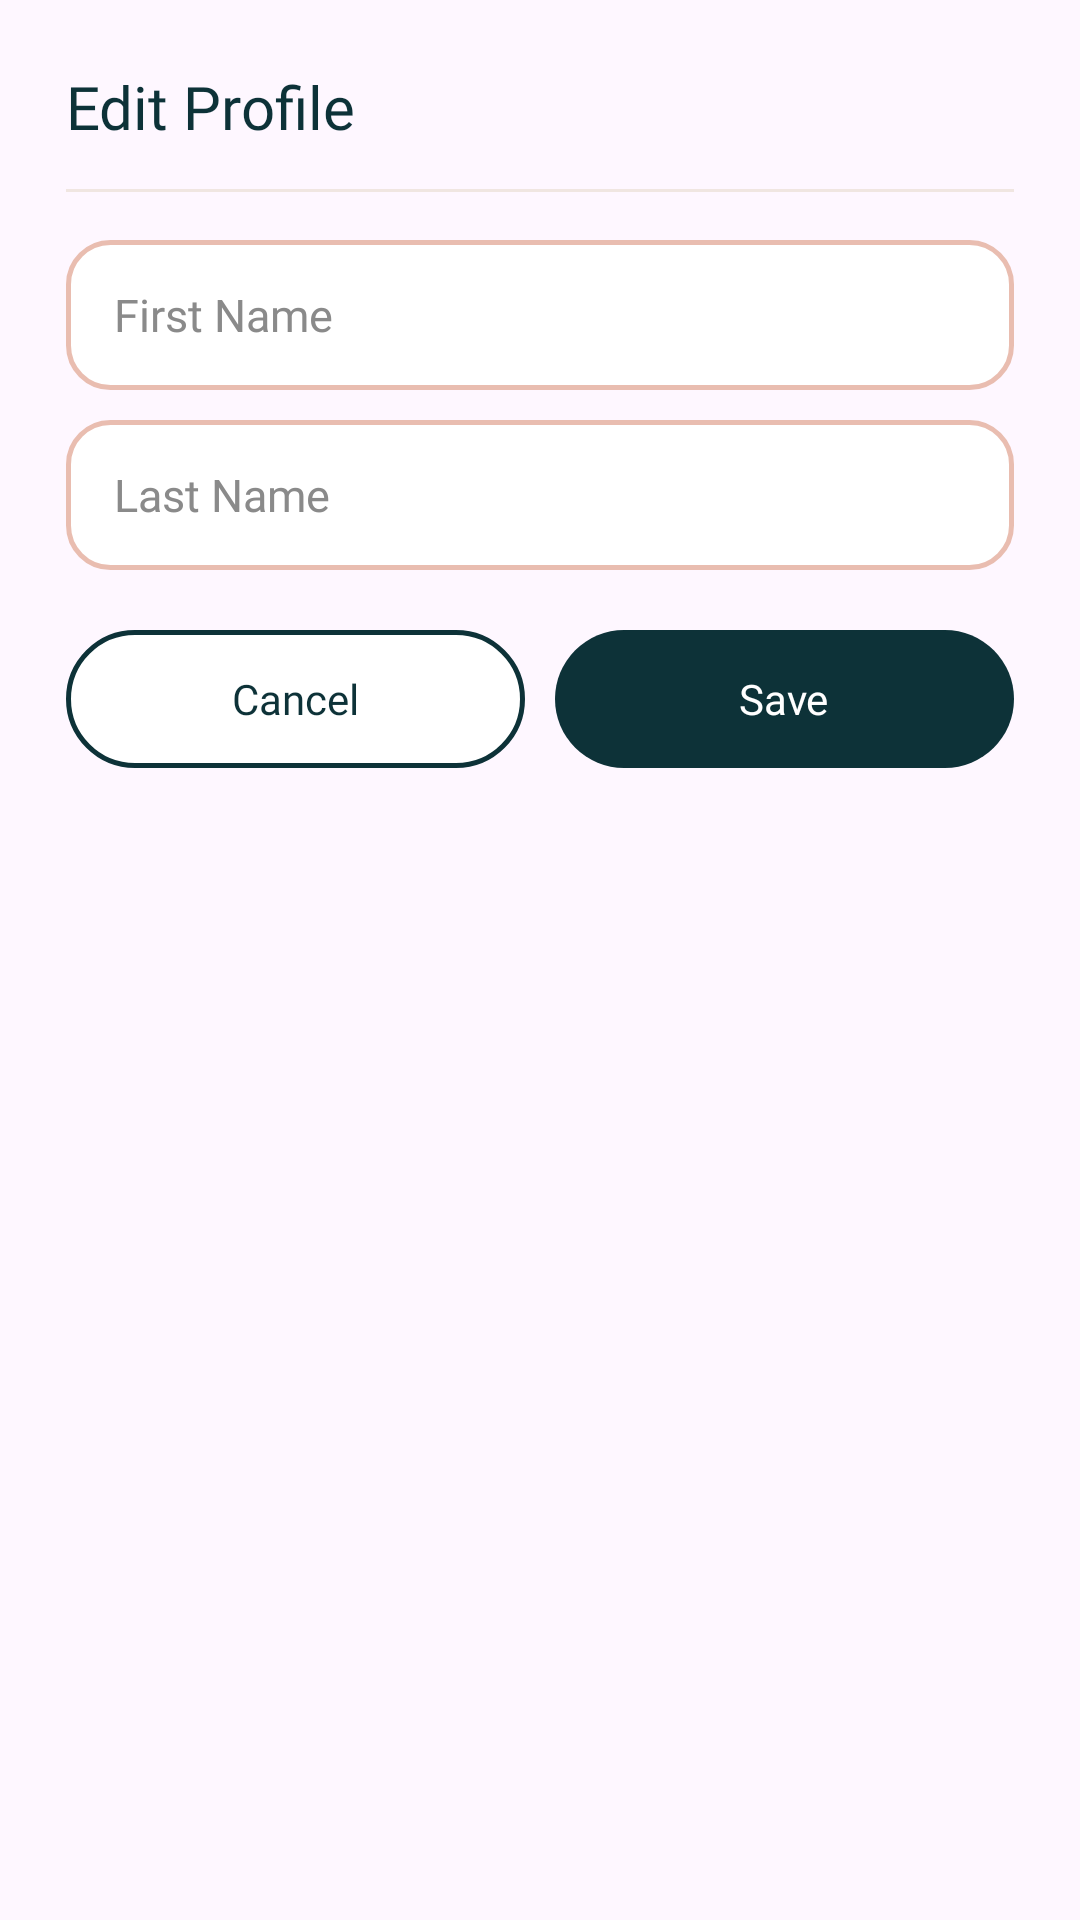

Android layout source for this screen:
<!-- AndroidManifest.xml: application theme Theme.AdiKala -->
<!-- res/layout/dialog_edit_profile.xml -->
<?xml version="1.0" encoding="utf-8"?>
<LinearLayout xmlns:android="http://schemas.android.com/apk/res/android"
    android:layout_width="match_parent"
    android:layout_height="wrap_content"
    android:background="@drawable/bg_dialog_card"
    android:orientation="vertical"
    android:padding="22dp">

    <TextView
        android:layout_width="match_parent"
        android:layout_height="wrap_content"
        android:fontFamily="@font/space_grotesk_semibold"
        android:text="Edit Profile"
        android:textColor="#0D3238"
        android:textSize="20sp" />

    <View
        android:layout_width="match_parent"
        android:layout_height="1dp"
        android:layout_marginTop="14dp"
        android:layout_marginBottom="16dp"
        android:background="@color/line" />

    <EditText
        android:id="@+id/etFirstName"
        android:layout_width="match_parent"
        android:layout_height="50dp"
        android:background="@drawable/bg_input_field"
        android:fontFamily="@font/space_grotesk_semibold"
        android:gravity="center_vertical"
        android:hint="First Name"
        android:inputType="textPersonName"
        android:maxLines="1"
        android:paddingHorizontal="16dp"
        android:textColor="#0D3238"
        android:textColorHint="#8A8A8A"
        android:textSize="15sp" />

    <EditText
        android:id="@+id/etLastName"
        android:layout_width="match_parent"
        android:layout_height="50dp"
        android:layout_marginTop="10dp"
        android:background="@drawable/bg_input_field"
        android:fontFamily="@font/space_grotesk_semibold"
        android:gravity="center_vertical"
        android:hint="Last Name"
        android:inputType="textPersonName"
        android:maxLines="1"
        android:paddingHorizontal="16dp"
        android:textColor="#0D3238"
        android:textColorHint="#8A8A8A"
        android:textSize="15sp" />

    <LinearLayout
        android:layout_width="match_parent"
        android:layout_height="wrap_content"
        android:layout_marginTop="20dp"
        android:orientation="horizontal">

        <LinearLayout
            android:id="@+id/btnCancelProfile"
            android:layout_width="0dp"
            android:layout_height="46dp"
            android:layout_marginEnd="10dp"
            android:layout_weight="1"
            android:background="@drawable/bg_button_outline_dark"
            android:clickable="true"
            android:focusable="true"
            android:gravity="center">

            <TextView
                android:layout_width="wrap_content"
                android:layout_height="wrap_content"
                android:fontFamily="@font/space_grotesk_semibold"
                android:text="Cancel"
                android:textColor="#0D3238"
                android:textSize="14sp" />
        </LinearLayout>

        <LinearLayout
            android:id="@+id/btnSaveProfile"
            android:layout_width="0dp"
            android:layout_height="46dp"
            android:layout_weight="1"
            android:background="@drawable/bg_button_filled_dark"
            android:clickable="true"
            android:focusable="true"
            android:gravity="center">

            <TextView
                android:layout_width="wrap_content"
                android:layout_height="wrap_content"
                android:fontFamily="@font/space_grotesk_semibold"
                android:text="Save"
                android:textColor="@color/white"
                android:textSize="14sp" />
        </LinearLayout>
    </LinearLayout>
</LinearLayout>
<!-- resources referenced by this layout -->
<resources>
  <color name="line">#F0E6E1</color>
  <color name="white">#FFFFFFFF</color>
  <!-- drawable bg_button_filled_dark (drawable) -->
  <?xml version="1.0" encoding="utf-8"?>
  <shape xmlns:android="http://schemas.android.com/apk/res/android">
      <solid android:color="#0D3238" />
      <corners android:radius="23dp" />
  </shape>
  <!-- drawable bg_button_outline_dark (drawable) -->
  <?xml version="1.0" encoding="utf-8"?>
  <shape xmlns:android="http://schemas.android.com/apk/res/android">
      <solid android:color="@color/white" />
      <corners android:radius="23dp" />
      <stroke android:width="1.5dp" android:color="#0D3238" />
  </shape>
  <!-- drawable bg_input_field (drawable) -->
  <?xml version="1.0" encoding="utf-8"?>
  <shape xmlns:android="http://schemas.android.com/apk/res/android">
      <solid android:color="@color/white" />
      <corners android:radius="14dp" />
      <stroke android:width="1.5dp" android:color="#e9bdb0" />
  </shape>
  <style name="Theme.AdiKala" parent="Base.Theme.AdiKala" />
  <style name="Base.Theme.AdiKala" parent="Theme.Material3.DayNight.NoActionBar">
          
          
      </style>
</resources>
